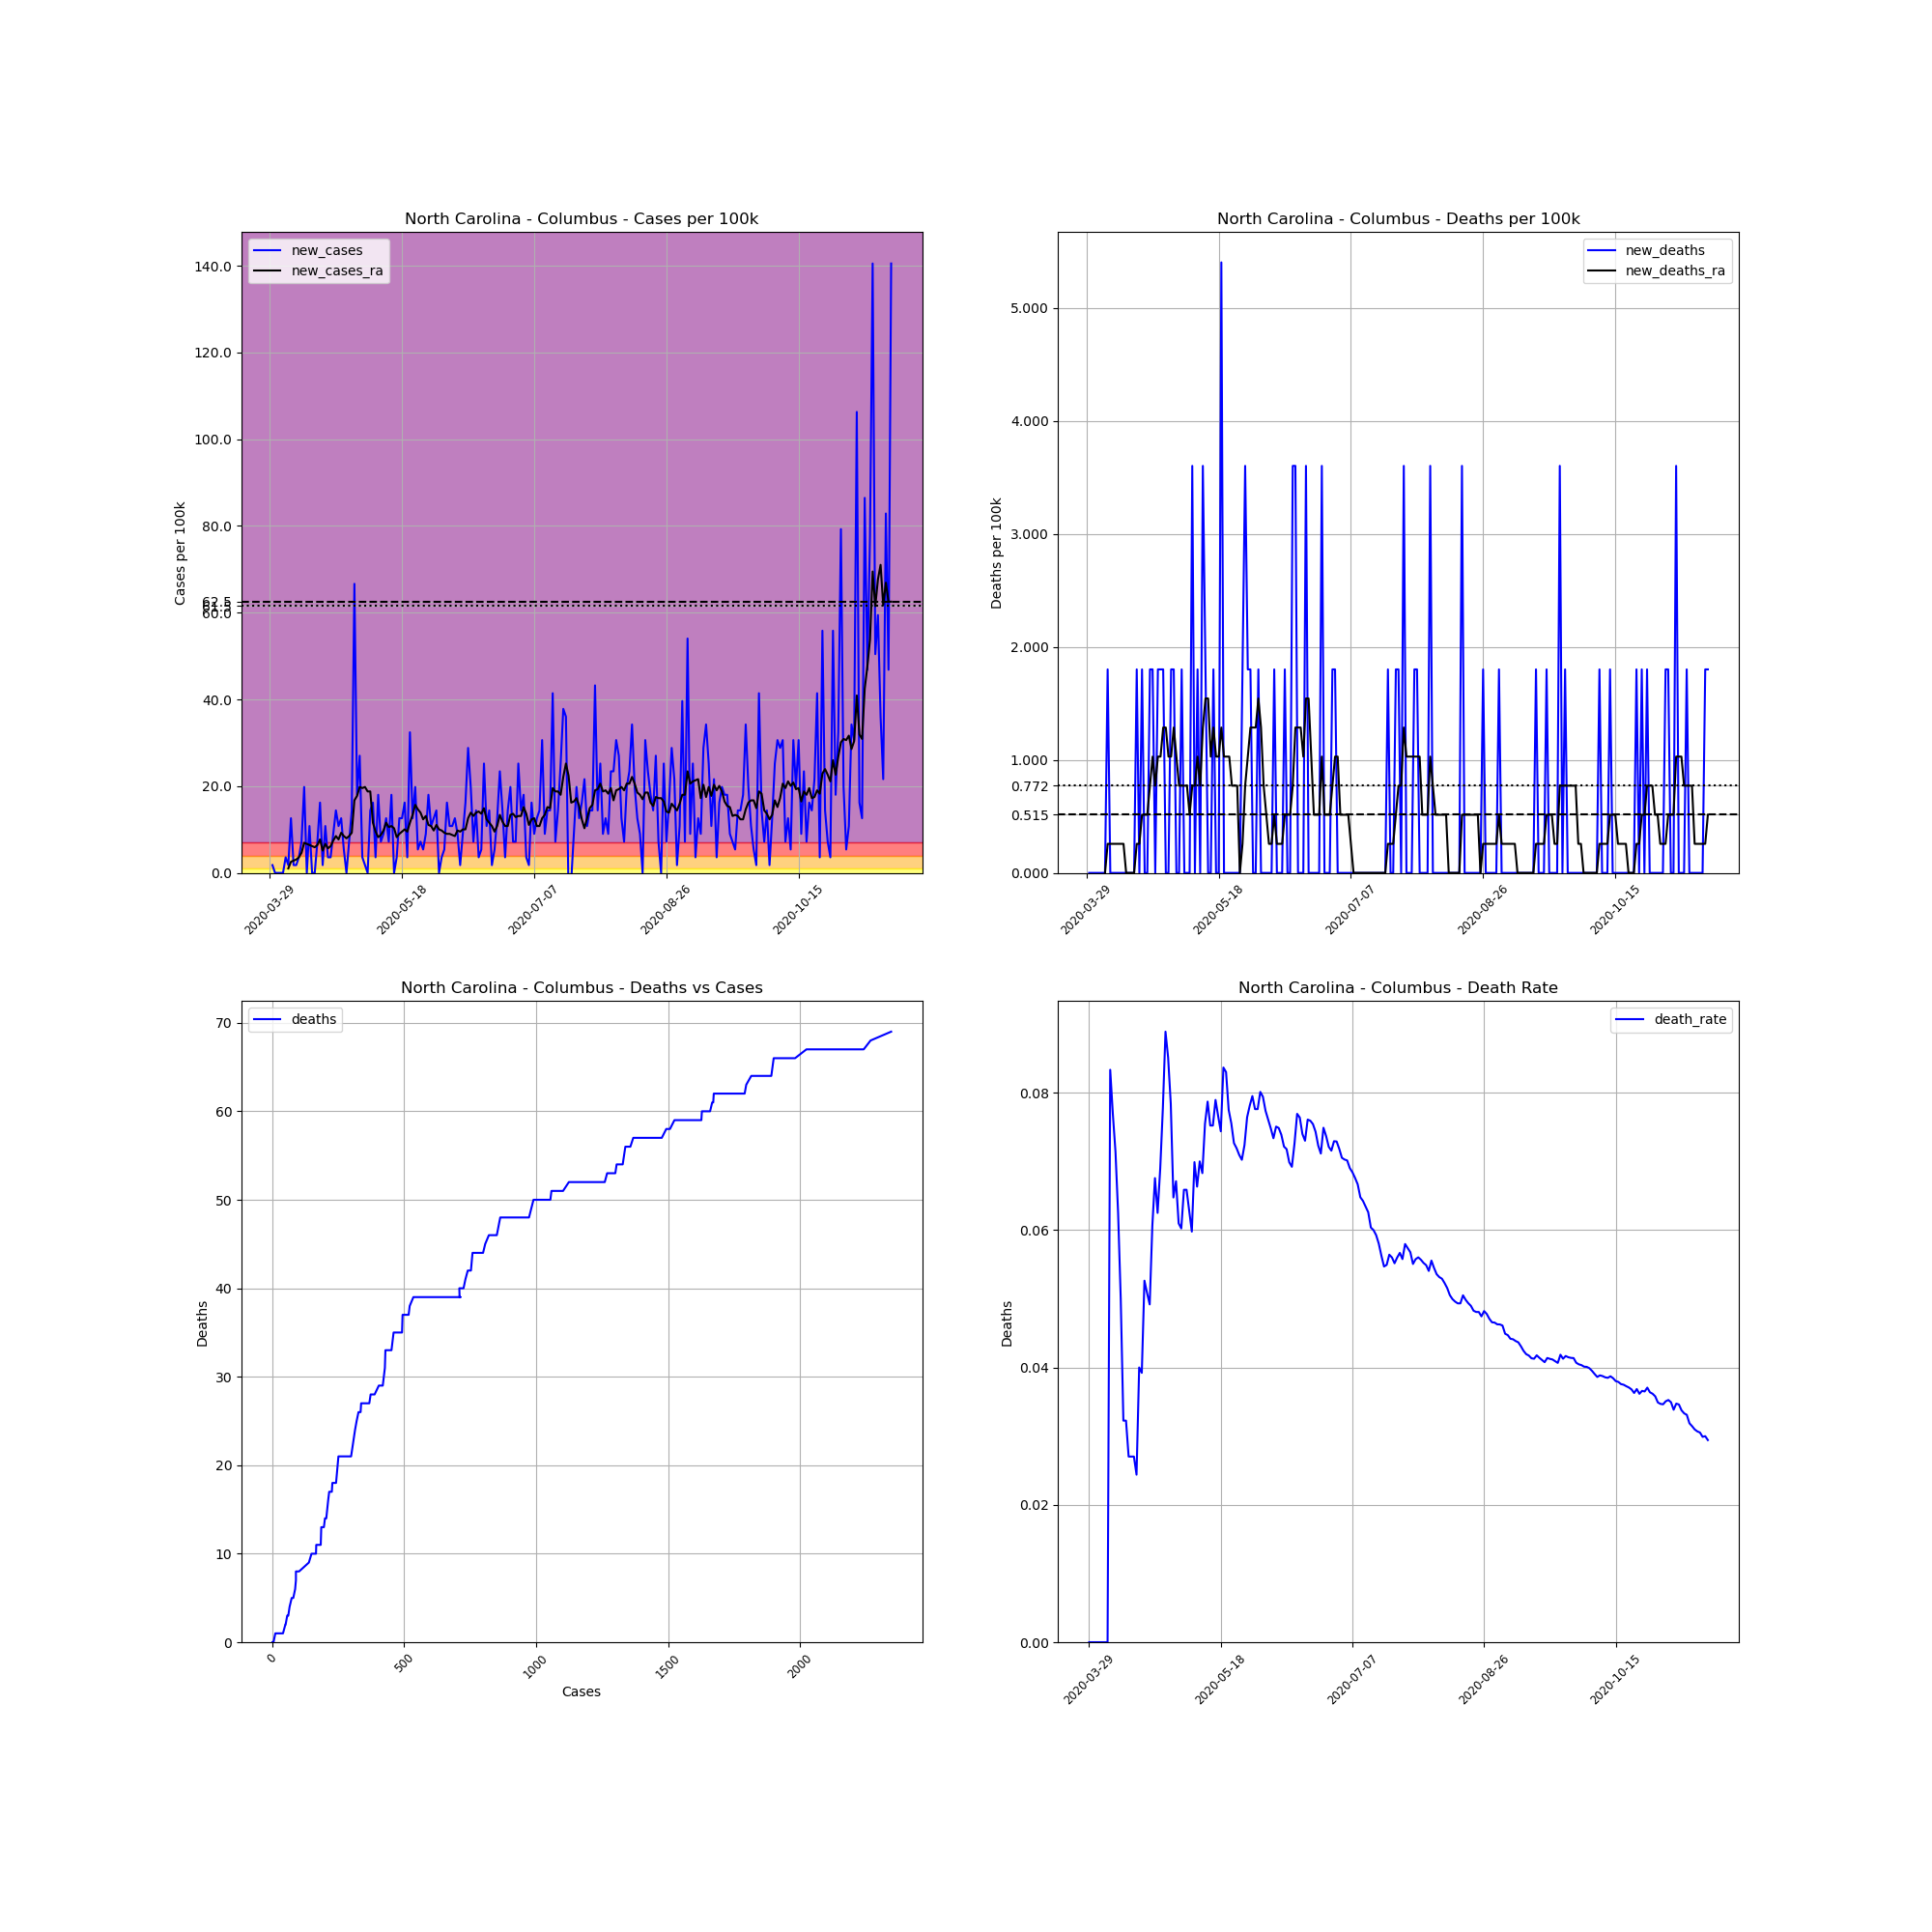

Data behind this chart, as committed beside it:
, date, county, state, fips, cases, deaths, COUNTY, STNAME, CTYNAME, POPESTIMATE2019, cases_per_100k, deaths_per_100k, death_rate, new_cases, new_deaths, new_cases_ra, new_deaths_ra
466260, 2020-03-29, Columbus, North Carolina, 37047, 1, 0, 47, North Carolina, Columbus, 55508, 1.802, 0.0, 0.0, , , , 
466261, 2020-03-30, Columbus, North Carolina, 37047, 2, 0, 47, North Carolina, Columbus, 55508, 3.603, 0.0, 0.0, 1.802, 0.0, , 
466262, 2020-03-31, Columbus, North Carolina, 37047, 2, 0, 47, North Carolina, Columbus, 55508, 3.603, 0.0, 0.0, 0.0, 0.0, , 
466263, 2020-04-01, Columbus, North Carolina, 37047, 2, 0, 47, North Carolina, Columbus, 55508, 3.603, 0.0, 0.0, 0.0, 0.0, , 
466264, 2020-04-02, Columbus, North Carolina, 37047, 2, 0, 47, North Carolina, Columbus, 55508, 3.603, 0.0, 0.0, 0.0, 0.0, , 
466265, 2020-04-03, Columbus, North Carolina, 37047, 2, 0, 47, North Carolina, Columbus, 55508, 3.603, 0.0, 0.0, 0.0, 0.0, , 
466266, 2020-04-04, Columbus, North Carolina, 37047, 4, 0, 47, North Carolina, Columbus, 55508, 7.206, 0.0, 0.0, 3.603, 0.0, , 
466267, 2020-04-05, Columbus, North Carolina, 37047, 5, 0, 47, North Carolina, Columbus, 55508, 9.008, 0.0, 0.0, 1.802, 0.0, 1.029, 0.0
466268, 2020-04-06, Columbus, North Carolina, 37047, 12, 1, 47, North Carolina, Columbus, 55508, 21.62, 1.802, 0.08333, 12.61, 1.802, 2.574, 0.2574
466269, 2020-04-07, Columbus, North Carolina, 37047, 13, 1, 47, North Carolina, Columbus, 55508, 23.42, 1.802, 0.07692, 1.802, 0.0, 2.831, 0.2574
466270, 2020-04-08, Columbus, North Carolina, 37047, 14, 1, 47, North Carolina, Columbus, 55508, 25.22, 1.802, 0.07143, 1.802, 0.0, 3.088, 0.2574
466271, 2020-04-09, Columbus, North Carolina, 37047, 16, 1, 47, North Carolina, Columbus, 55508, 28.82, 1.802, 0.0625, 3.603, 0.0, 3.603, 0.2574
466272, 2020-04-10, Columbus, North Carolina, 37047, 20, 1, 47, North Carolina, Columbus, 55508, 36.03, 1.802, 0.05, 7.206, 0.0, 4.633, 0.2574
466273, 2020-04-11, Columbus, North Carolina, 37047, 31, 1, 47, North Carolina, Columbus, 55508, 55.85, 1.802, 0.03226, 19.82, 0.0, 6.949, 0.2574
466274, 2020-04-12, Columbus, North Carolina, 37047, 31, 1, 47, North Carolina, Columbus, 55508, 55.85, 1.802, 0.03226, 0.0, 0.0, 6.691, 0.2574
466275, 2020-04-13, Columbus, North Carolina, 37047, 37, 1, 47, North Carolina, Columbus, 55508, 66.66, 1.802, 0.02703, 10.81, 0.0, 6.434, 0.0
466276, 2020-04-14, Columbus, North Carolina, 37047, 37, 1, 47, North Carolina, Columbus, 55508, 66.66, 1.802, 0.02703, 0.0, 0.0, 6.177, 0.0
466277, 2020-04-15, Columbus, North Carolina, 37047, 37, 1, 47, North Carolina, Columbus, 55508, 66.66, 1.802, 0.02703, 0.0, 0.0, 5.919, 0.0
466278, 2020-04-16, Columbus, North Carolina, 37047, 41, 1, 47, North Carolina, Columbus, 55508, 73.86, 1.802, 0.02439, 7.206, 0.0, 6.434, 0.0
466279, 2020-04-17, Columbus, North Carolina, 37047, 50, 2, 47, North Carolina, Columbus, 55508, 90.08, 3.603, 0.04, 16.21, 1.802, 7.721, 0.2574
466280, 2020-04-18, Columbus, North Carolina, 37047, 51, 2, 47, North Carolina, Columbus, 55508, 91.88, 3.603, 0.03922, 1.802, 0.0, 5.147, 0.2574
466281, 2020-04-19, Columbus, North Carolina, 37047, 57, 3, 47, North Carolina, Columbus, 55508, 102.7, 5.405, 0.05263, 10.81, 1.802, 6.691, 0.5147
466282, 2020-04-20, Columbus, North Carolina, 37047, 59, 3, 47, North Carolina, Columbus, 55508, 106.3, 5.405, 0.05085, 3.603, 0.0, 5.662, 0.5147
466283, 2020-04-21, Columbus, North Carolina, 37047, 61, 3, 47, North Carolina, Columbus, 55508, 109.9, 5.405, 0.04918, 3.603, 0.0, 6.177, 0.5147
466284, 2020-04-22, Columbus, North Carolina, 37047, 66, 4, 47, North Carolina, Columbus, 55508, 118.9, 7.206, 0.06061, 9.008, 1.802, 7.464, 0.7721
466285, 2020-04-23, Columbus, North Carolina, 37047, 74, 5, 47, North Carolina, Columbus, 55508, 133.3, 9.008, 0.06757, 14.41, 1.802, 8.493, 1.029
466286, 2020-04-24, Columbus, North Carolina, 37047, 80, 5, 47, North Carolina, Columbus, 55508, 144.1, 9.008, 0.0625, 10.81, 0.0, 7.721, 0.7721
466287, 2020-04-25, Columbus, North Carolina, 37047, 87, 6, 47, North Carolina, Columbus, 55508, 156.7, 10.81, 0.06897, 12.61, 1.802, 9.265, 1.029
466288, 2020-04-26, Columbus, North Carolina, 37047, 90, 7, 47, North Carolina, Columbus, 55508, 162.1, 12.61, 0.07778, 5.405, 1.802, 8.493, 1.029
466289, 2020-04-27, Columbus, North Carolina, 37047, 90, 8, 47, North Carolina, Columbus, 55508, 162.1, 14.41, 0.08889, 0.0, 1.802, 7.978, 1.287
466290, 2020-04-28, Columbus, North Carolina, 37047, 94, 8, 47, North Carolina, Columbus, 55508, 169.3, 14.41, 0.08511, 7.206, 0.0, 8.493, 1.287
466291, 2020-04-29, Columbus, North Carolina, 37047, 102, 8, 47, North Carolina, Columbus, 55508, 183.8, 14.41, 0.07843, 14.41, 0.0, 9.265, 1.029
466292, 2020-04-30, Columbus, North Carolina, 37047, 139, 9, 47, North Carolina, Columbus, 55508, 250.4, 16.21, 0.06475, 66.66, 1.802, 16.73, 1.029
466293, 2020-05-01, Columbus, North Carolina, 37047, 149, 10, 47, North Carolina, Columbus, 55508, 268.4, 18.02, 0.06711, 18.02, 1.802, 17.76, 1.287
466294, 2020-05-02, Columbus, North Carolina, 37047, 164, 10, 47, North Carolina, Columbus, 55508, 295.5, 18.02, 0.06098, 27.02, 0.0, 19.82, 1.029
466295, 2020-05-03, Columbus, North Carolina, 37047, 166, 10, 47, North Carolina, Columbus, 55508, 299.1, 18.02, 0.06024, 3.603, 0.0, 19.56, 0.7721
466296, 2020-05-04, Columbus, North Carolina, 37047, 167, 11, 47, North Carolina, Columbus, 55508, 300.9, 19.82, 0.06587, 1.802, 1.802, 19.82, 0.7721
466297, 2020-05-05, Columbus, North Carolina, 37047, 167, 11, 47, North Carolina, Columbus, 55508, 300.9, 19.82, 0.06587, 0.0, 0.0, 18.79, 0.7721
466298, 2020-05-06, Columbus, North Carolina, 37047, 175, 11, 47, North Carolina, Columbus, 55508, 315.3, 19.82, 0.06286, 14.41, 0.0, 18.79, 0.7721
466299, 2020-05-07, Columbus, North Carolina, 37047, 184, 11, 47, North Carolina, Columbus, 55508, 331.5, 19.82, 0.05978, 16.21, 0.0, 11.58, 0.5147
466300, 2020-05-08, Columbus, North Carolina, 37047, 186, 13, 47, North Carolina, Columbus, 55508, 335.1, 23.42, 0.06989, 3.603, 3.603, 9.522, 0.7721
466301, 2020-05-09, Columbus, North Carolina, 37047, 196, 13, 47, North Carolina, Columbus, 55508, 353.1, 23.42, 0.06633, 18.02, 0.0, 8.236, 0.7721
466302, 2020-05-10, Columbus, North Carolina, 37047, 200, 14, 47, North Carolina, Columbus, 55508, 360.3, 25.22, 0.07, 7.206, 1.802, 8.75, 1.029
466303, 2020-05-11, Columbus, North Carolina, 37047, 205, 14, 47, North Carolina, Columbus, 55508, 369.3, 25.22, 0.06829, 9.008, 0.0, 9.78, 0.7721
466304, 2020-05-12, Columbus, North Carolina, 37047, 212, 16, 47, North Carolina, Columbus, 55508, 381.9, 28.82, 0.07547, 12.61, 3.603, 11.58, 1.287
466305, 2020-05-13, Columbus, North Carolina, 37047, 216, 17, 47, North Carolina, Columbus, 55508, 389.1, 30.63, 0.0787, 7.206, 1.802, 10.55, 1.544
466306, 2020-05-14, Columbus, North Carolina, 37047, 226, 17, 47, North Carolina, Columbus, 55508, 407.1, 30.63, 0.07522, 18.02, 0.0, 10.81, 1.544
466307, 2020-05-15, Columbus, North Carolina, 37047, 226, 17, 47, North Carolina, Columbus, 55508, 407.1, 30.63, 0.07522, 0.0, 0.0, 10.29, 1.029
466308, 2020-05-16, Columbus, North Carolina, 37047, 228, 18, 47, North Carolina, Columbus, 55508, 410.8, 32.43, 0.07895, 3.603, 1.802, 8.236, 1.287
466309, 2020-05-17, Columbus, North Carolina, 37047, 235, 18, 47, North Carolina, Columbus, 55508, 423.4, 32.43, 0.0766, 12.61, 0.0, 9.008, 1.029
466310, 2020-05-18, Columbus, North Carolina, 37047, 242, 18, 47, North Carolina, Columbus, 55508, 436, 32.43, 0.07438, 12.61, 0.0, 9.522, 1.029
466311, 2020-05-19, Columbus, North Carolina, 37047, 251, 21, 47, North Carolina, Columbus, 55508, 452.2, 37.83, 0.08367, 16.21, 5.405, 10.04, 1.287
466312, 2020-05-20, Columbus, North Carolina, 37047, 253, 21, 47, North Carolina, Columbus, 55508, 455.8, 37.83, 0.083, 3.603, 0.0, 9.522, 1.029
466313, 2020-05-21, Columbus, North Carolina, 37047, 271, 21, 47, North Carolina, Columbus, 55508, 488.2, 37.83, 0.07749, 32.43, 0.0, 11.58, 1.029
466314, 2020-05-22, Columbus, North Carolina, 37047, 278, 21, 47, North Carolina, Columbus, 55508, 500.8, 37.83, 0.07554, 12.61, 0.0, 13.38, 1.029
466315, 2020-05-23, Columbus, North Carolina, 37047, 289, 21, 47, North Carolina, Columbus, 55508, 520.6, 37.83, 0.07266, 19.82, 0.0, 15.7, 0.7721
466316, 2020-05-24, Columbus, North Carolina, 37047, 292, 21, 47, North Carolina, Columbus, 55508, 526.1, 37.83, 0.07192, 5.405, 0.0, 14.67, 0.7721
466317, 2020-05-25, Columbus, North Carolina, 37047, 296, 21, 47, North Carolina, Columbus, 55508, 533.3, 37.83, 0.07095, 7.206, 0.0, 13.9, 0.7721
466318, 2020-05-26, Columbus, North Carolina, 37047, 299, 21, 47, North Carolina, Columbus, 55508, 538.7, 37.83, 0.07023, 5.405, 0.0, 12.35, 0.0
466319, 2020-05-27, Columbus, North Carolina, 37047, 304, 22, 47, North Carolina, Columbus, 55508, 547.7, 39.63, 0.07237, 9.008, 1.802, 13.13, 0.2574
... 176 more rows
